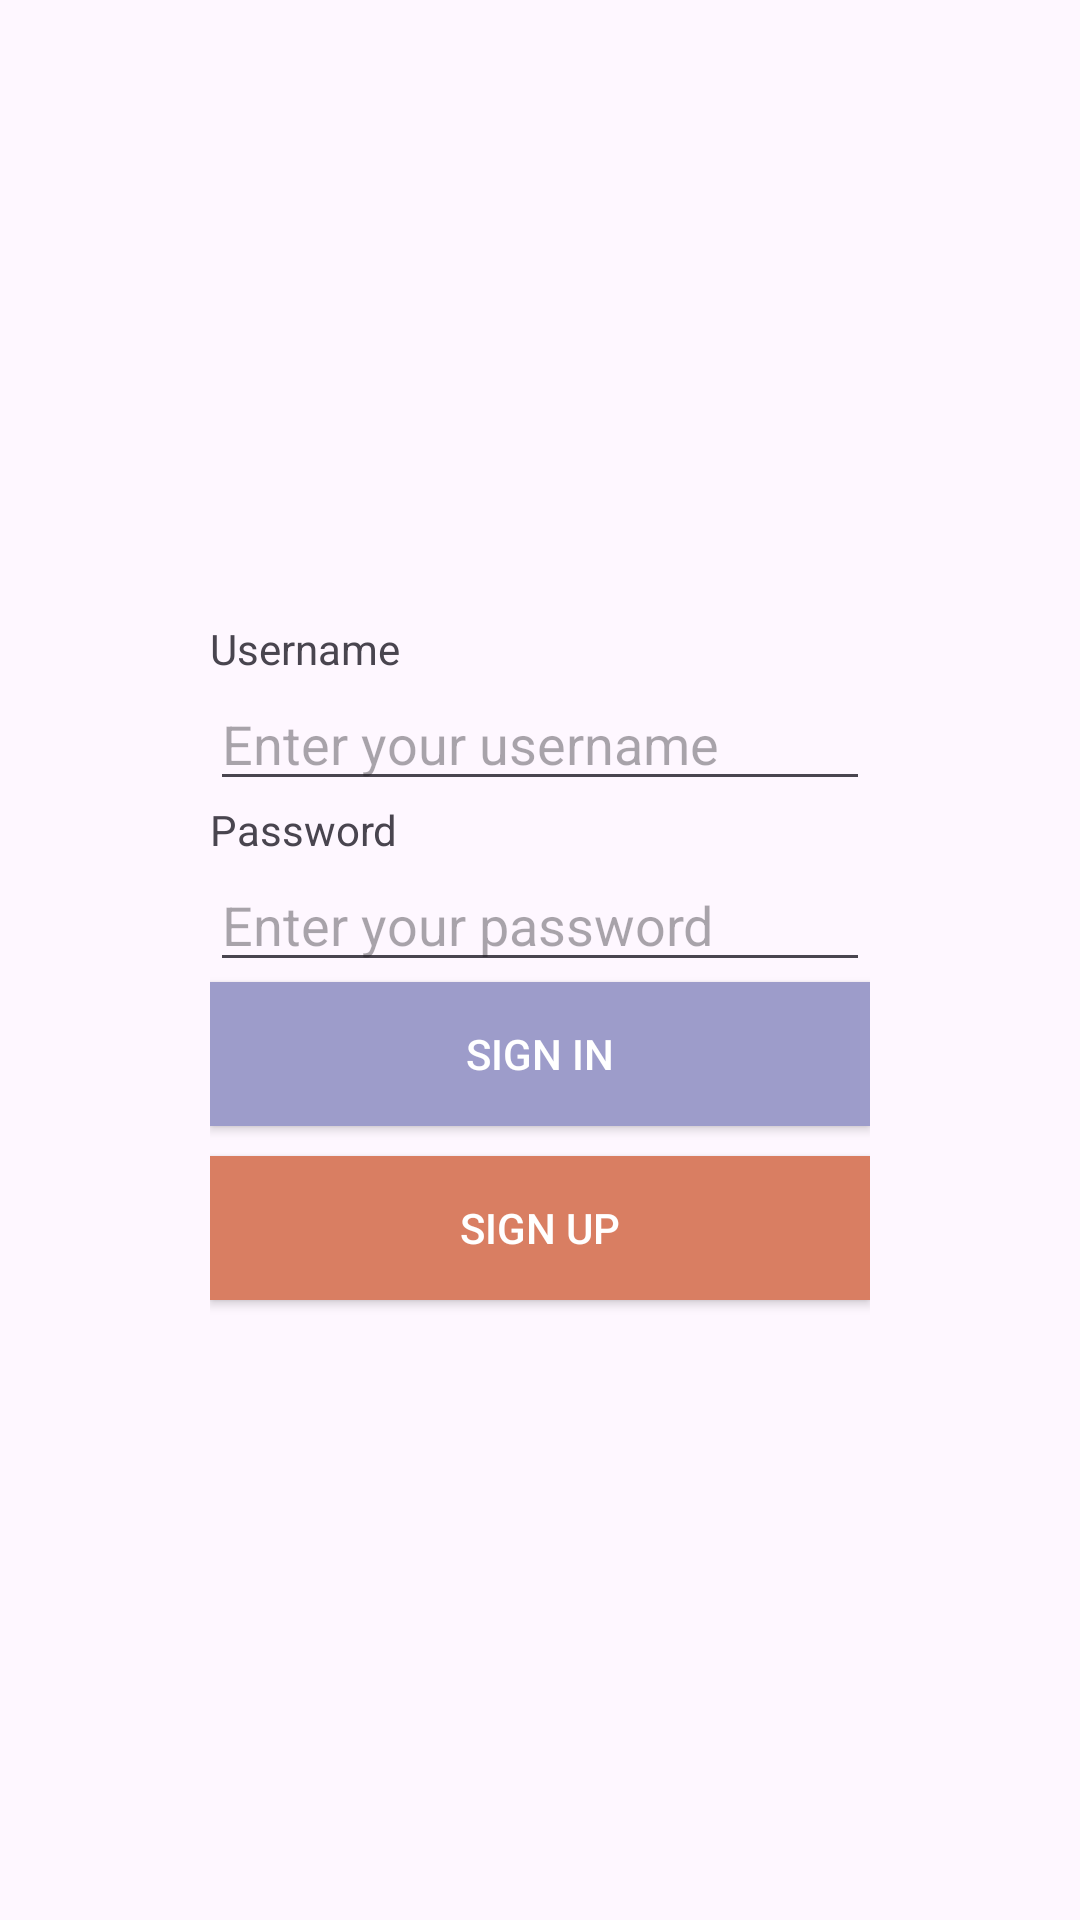

The Android layout XML behind this screen, and the referenced resources:
<!-- AndroidManifest.xml: application theme Theme.WeBlog -->
<!-- res/layout/activity_main.xml -->
<LinearLayout android:layout_width="match_parent"
    android:layout_height="match_parent"
    android:orientation="vertical"
    android:gravity="center"
    android:padding="70dp"
    xmlns:android="http://schemas.android.com/apk/res/android">
    <TextView
        android:layout_width="match_parent"
        android:layout_height="wrap_content"
        android:text="Username"/>
    <EditText
        android:layout_width="match_parent"
        android:layout_height="wrap_content"
        android:hint="Enter your username"
        android:drawableLeft="@drawable/baseline_person_outline_24"/>


    <TextView
        android:layout_width="match_parent"
        android:layout_height="wrap_content"
        android:text="Password"/>
    <EditText
        android:layout_width="match_parent"
        android:layout_height="wrap_content"
        android:hint="Enter your password"
        android:drawableLeft="@drawable/lock"/>



    <androidx.appcompat.widget.AppCompatButton
        android:layout_width="match_parent"
        android:layout_height="wrap_content"
        android:text="SIGN IN"
        android:background="#9D9CCA"
        android:textColor="@color/white"
        android:layout_marginBottom="10dp"/>

    <androidx.appcompat.widget.AppCompatButton
        android:layout_width="match_parent"
        android:layout_height="wrap_content"
        android:text="SIGN UP"
        android:background="#D97E62"
        android:textColor="@color/white"/>
</LinearLayout>
<!-- resources referenced by this layout -->
<resources>
  <style name="Theme.WeBlog" parent="Base.Theme.WeBlog" />
  <style name="Base.Theme.WeBlog" parent="Theme.Material3.DayNight.NoActionBar">
          
          
      </style>
  <!-- not gathered from this repository: default colours our renderer supplied (Android Studio template values) -->
  <color name="white">#FFFFFFFF</color>
</resources>
